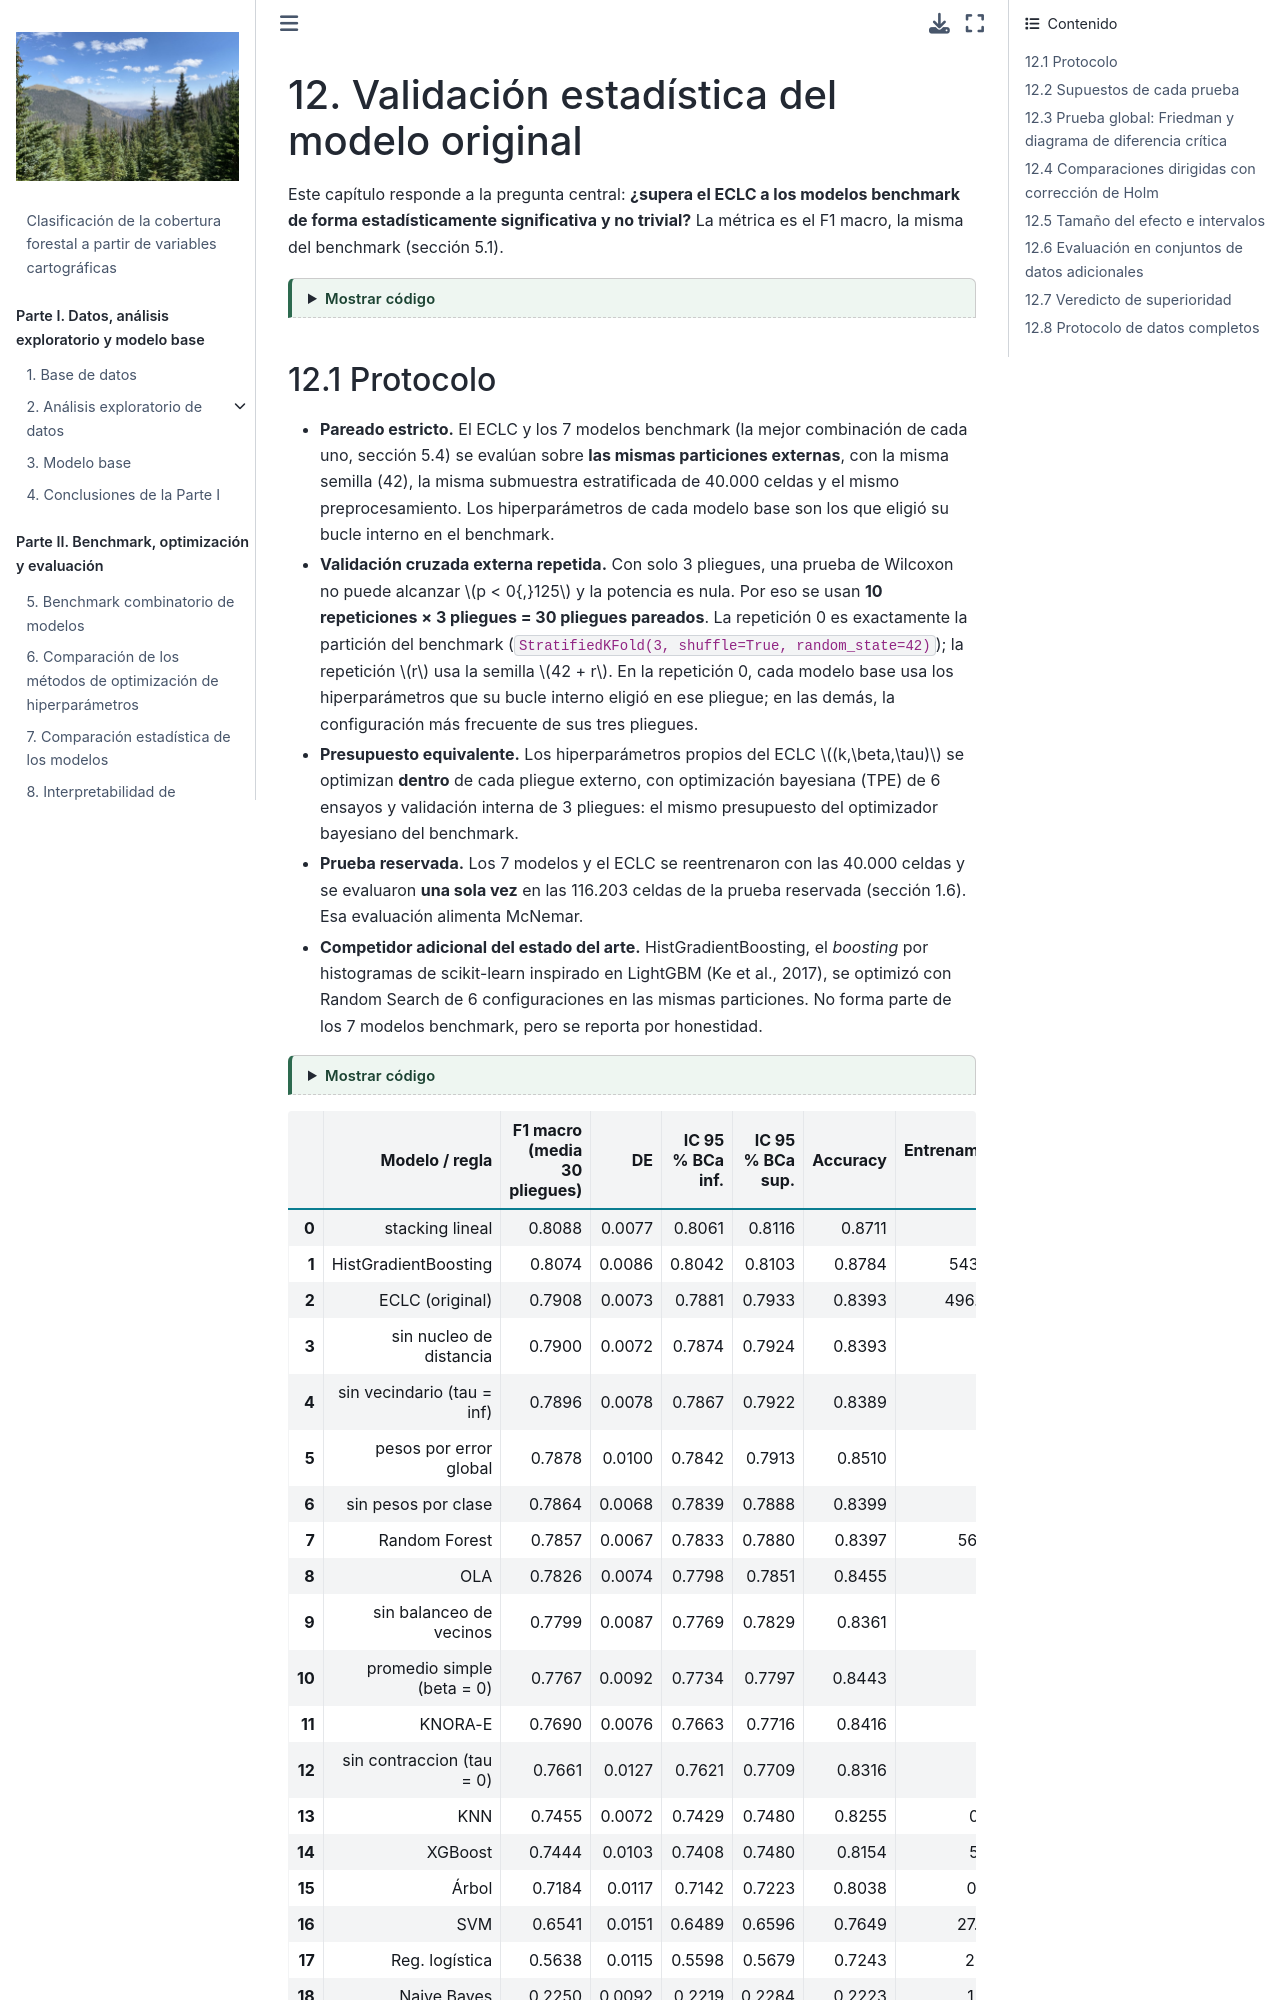

repository: anagalvan7/Proyecto_Final_E4_ML · page: e3_06_validacion.html · generator: jekyll

---
jupytext:
  text_representation:
    extension: .md
    format_name: myst
kernelspec:
  display_name: Python 3
  language: python
  name: python3
---

# 12. Validación estadística del modelo original

Este capítulo responde a la pregunta central: **¿supera el ECLC a los modelos benchmark de forma
estadísticamente significativa y no trivial?** La métrica es el F1 macro, la misma del benchmark (sección 5.1).

```{code-cell} ipython3
:tags: [hide-input]

import json
import sys
from pathlib import Path

import numpy as np
import pandas as pd
import matplotlib.pyplot as plt
from scipy import stats
from IPython.display import Image, display

RAIZ = Path.cwd().parent
sys.path.insert(0, str(RAIZ / "scripts"))
E3 = RAIZ / "resultados" / "e3"
resumen = pd.read_csv(E3 / "estadistica_resumen.csv", encoding="utf-8-sig")
pareadas = pd.read_csv(E3 / "estadistica_pareadas.csv", encoding="utf-8-sig")
veredicto = json.load(open(E3 / "estadistica_veredicto.json", encoding="utf-8"))
holdout = {r["modelo"]: r for r in json.load(open(E3 / "holdout_resumen.json", encoding="utf-8"))}
import glob
filas = []
for f in sorted(glob.glob(str(E3 / "meta" / "rep*_f?.json"))):
    d = json.load(open(f, encoding="utf-8"))
    for k, v in d["metricas"].items():
        filas.append({"rep": d["rep"], "pliegue": d["pliegue"], "metodo": k, "f1": v["f1_macro"]})
piv = pd.DataFrame(filas).pivot_table(index=["rep", "pliegue"], columns="metodo", values="f1")
NOMBRE = {"ECLC": "ECLC (original)", "base:KNN": "KNN", "base:NB": "Naive Bayes", "base:LR": "Reg. logística",
          "base:DT": "Árbol", "base:RF": "Random Forest", "base:XGB": "XGBoost", "base:SVM": "SVM",
          "HGB (estado del arte)": "HistGradientBoosting"}
```
